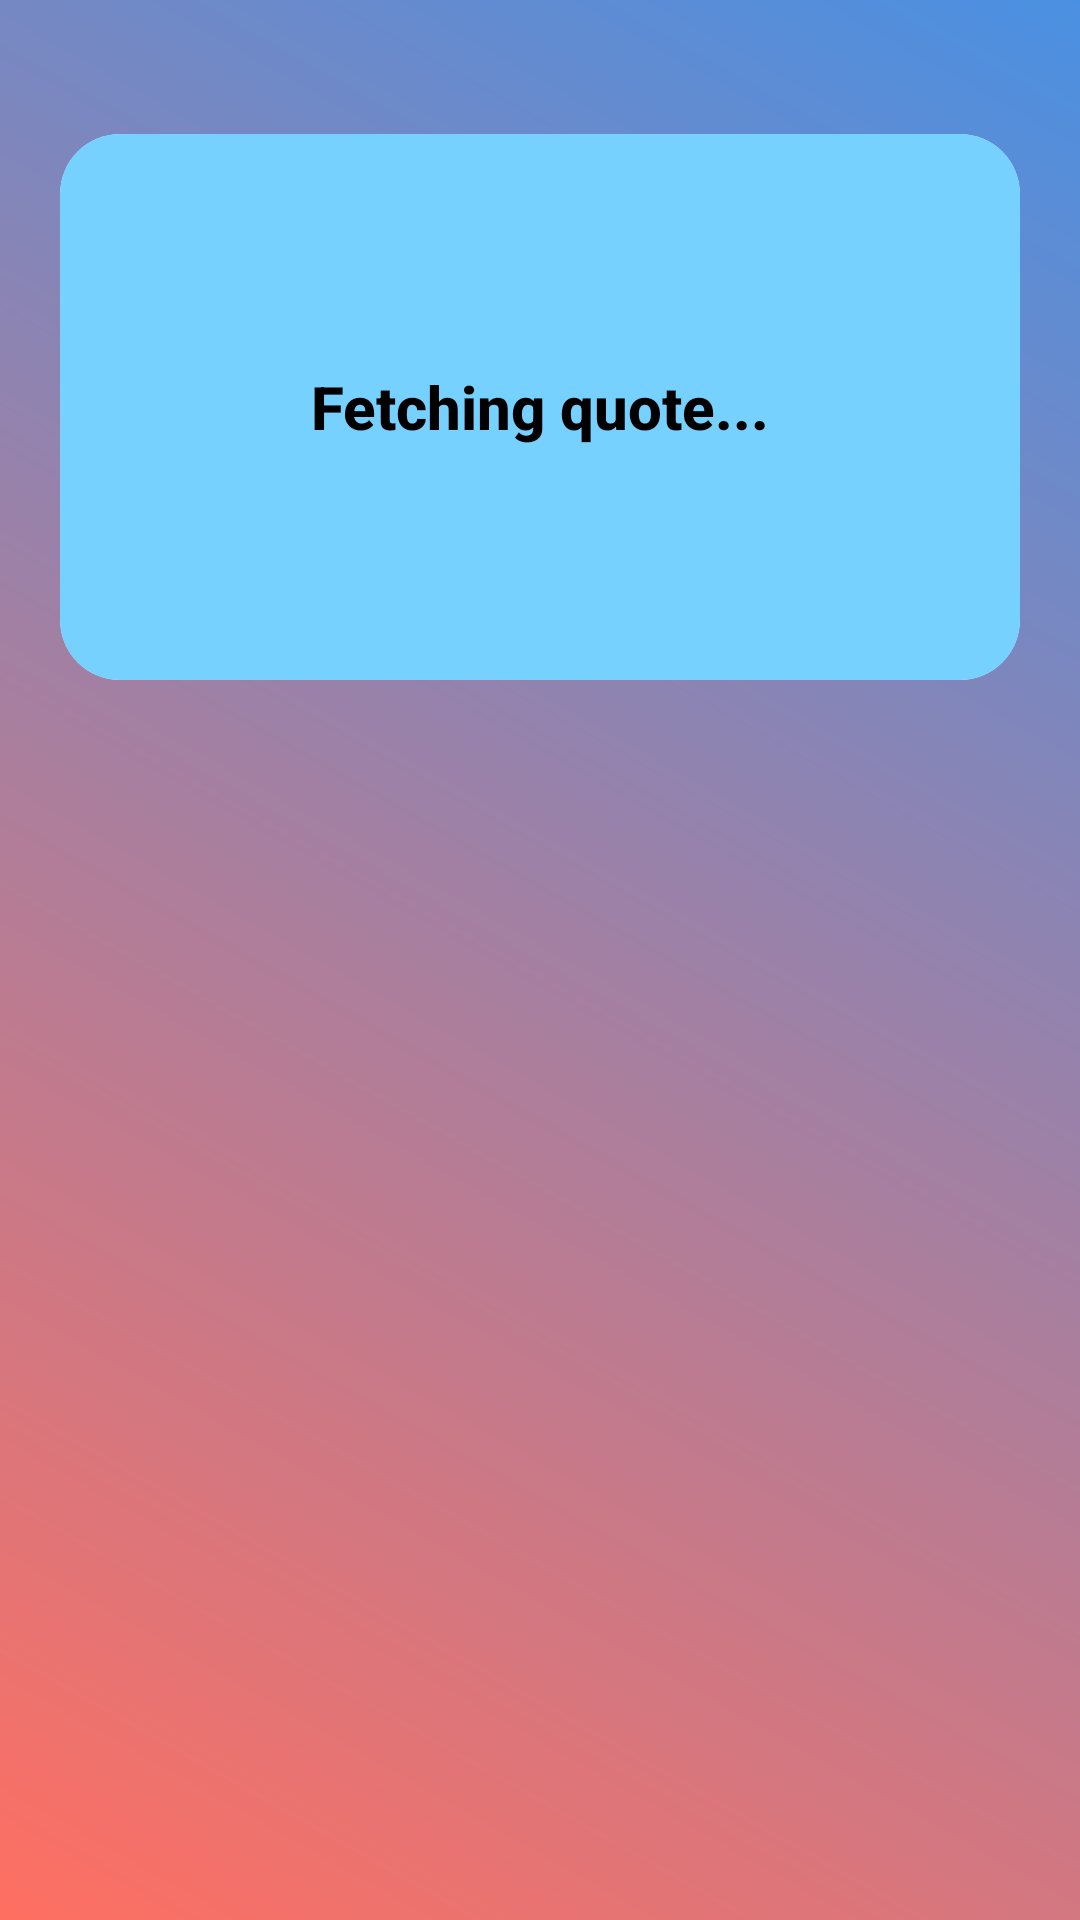

Reconstruct the res/layout file that produces this screen, plus the resources it refers to.
<!-- AndroidManifest.xml: application theme Theme.ASSIGNMENT2 -->
<!-- res/layout/fragment_quote.xml -->
<?xml version="1.0" encoding="utf-8"?>
<androidx.constraintlayout.widget.ConstraintLayout
    xmlns:android="http://schemas.android.com/apk/res/android"
    xmlns:app="http://schemas.android.com/apk/res-auto"
    xmlns:tools="http://schemas.android.com/tools"
    android:layout_width="match_parent"
    android:layout_height="match_parent"
    android:background="@drawable/gradient_background"
    tools:context=".MainActivity">

    <androidx.cardview.widget.CardView
        android:id="@+id/card_quote"
        android:layout_width="0dp"
        android:layout_height="wrap_content"
        android:layout_margin="20dp"
        android:padding="20dp"
        app:cardBackgroundColor="@color/white"
        app:cardCornerRadius="20dp"
        app:cardElevation="8dp"
        app:layout_constraintTop_toTopOf="parent"
        app:layout_constraintBottom_toBottomOf="parent"
        app:layout_constraintStart_toStartOf="parent"
        app:layout_constraintEnd_toEndOf="parent"
        app:layout_constraintVertical_bias="0.059"
        app:layout_constraintHorizontal_bias="0.086">

        <TextView
            android:id="@+id/tv_quote"
            android:layout_width="match_parent"
            android:layout_height="182dp"
            android:background="@color/material_dynamic_primary80"
            android:fontFamily="sans-serif-medium"
            android:gravity="center"
            android:text="@string/fetching_quote"
            android:textColor="@color/black"
            android:textSize="20sp"
            android:textStyle="bold" />
    </androidx.cardview.widget.CardView>

</androidx.constraintlayout.widget.ConstraintLayout>
<!-- resources referenced by this layout -->
<resources>
  <color name="black">#FF000000</color>
  <color name="white">#FFFFFFFF</color>
  <!-- drawable gradient_background (drawable) -->
  <?xml version="1.0" encoding="utf-8"?>
  <layer-list xmlns:android="http://schemas.android.com/apk/res/android">
      <item>
          <shape android:shape="rectangle">
              <gradient
                  android:angle="45"
                  android:startColor="#FF6F61"
                  android:endColor="#4A90E2"
                  android:type="linear"/>
          </shape>
      </item>
  </layer-list>
  <string name="fetching_quote">Fetching quote...</string>
</resources>
